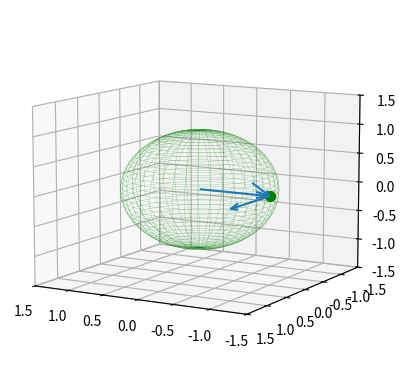
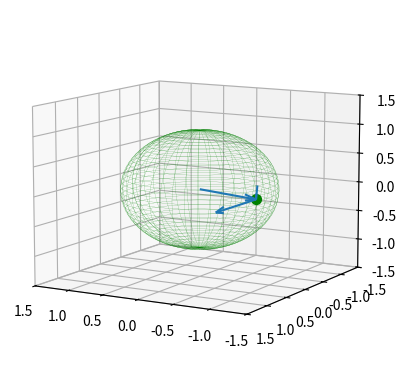
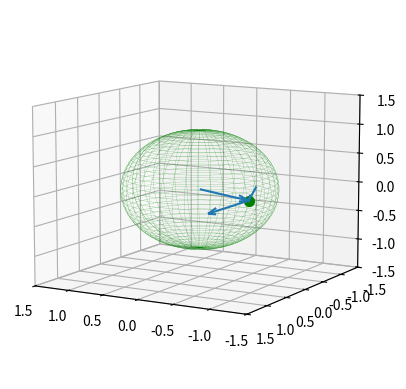
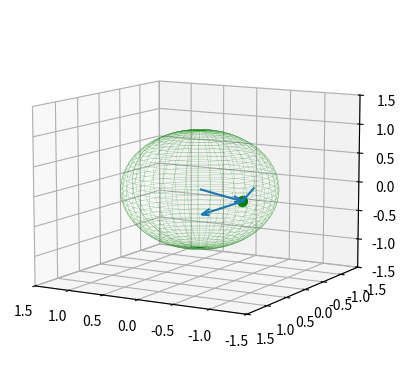
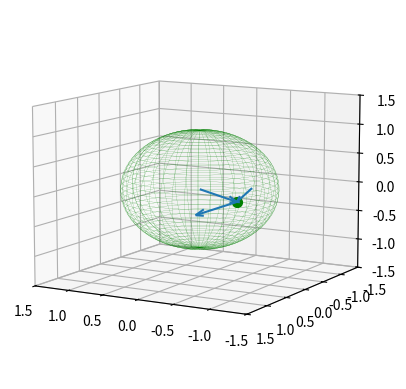
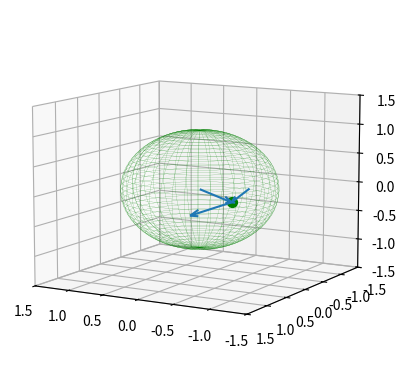
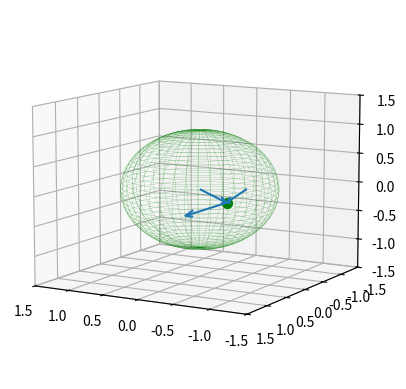
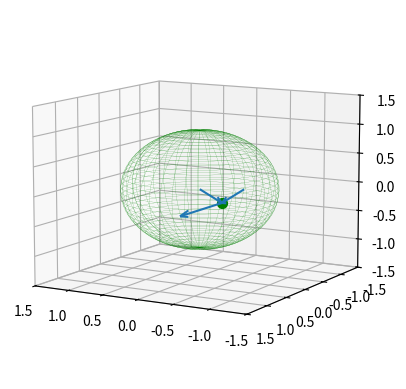
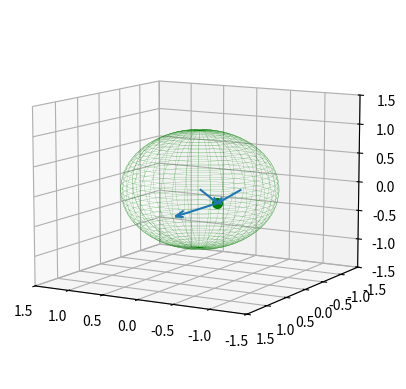
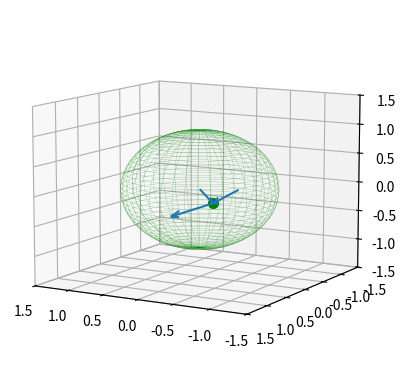
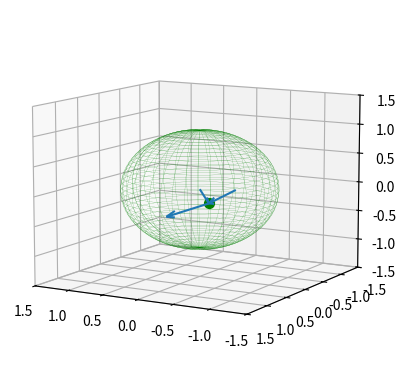
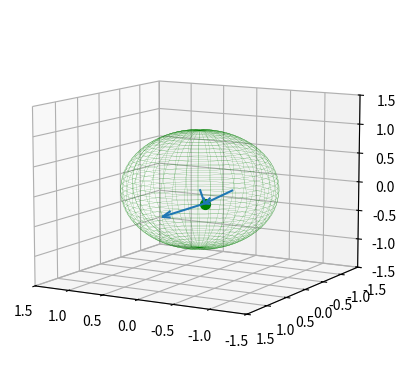
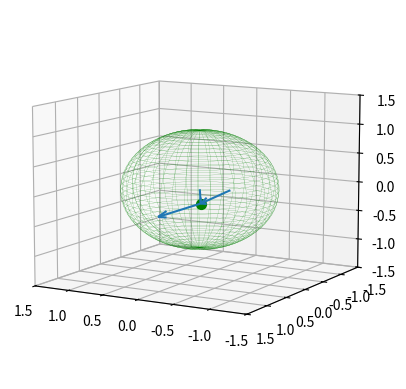
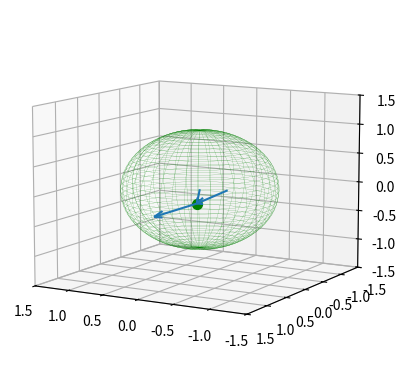
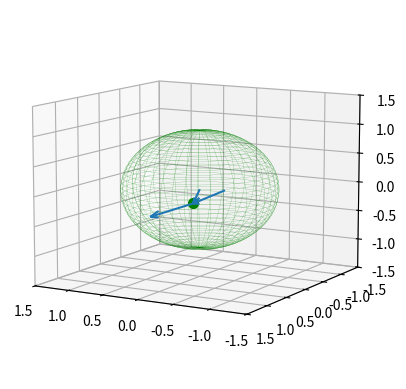
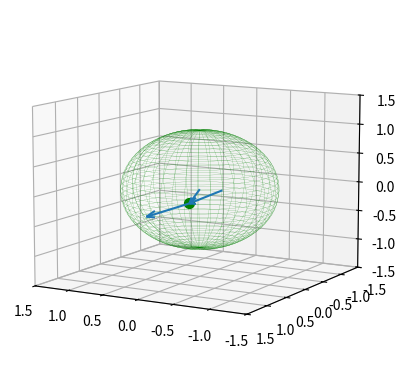

The script that saved these images, in order:
# -*- coding: utf-8 -*-
"""
Created on Mon Jan  4 16:19:29 2021

[redacted]
"""

import numpy as np
from mpl_toolkits.mplot3d import Axes3D
import matplotlib.pyplot as plt
import scipy.integrate as integrate
import scipy.special as special


def BeadRayTrace(n1,n2,x,plot = False ):
    
    a_0 = np.array( [x[0], np.sqrt( 1 - x[0]**2 - x[1]**2), x[1]] )
    r_0 = np.array( [0, 0, 0] )
    
    a = np.array( [0, 1, 0] )
    r = np.array( [x[0], np.sqrt( 1 - x[0]**2 - x[1]**2), x[1]] )
    
    theta2 = np.arccos( np.dot(a,r) )
    theta1 = np.arcsin( n2 / n1 * np.sin( theta2 ) )
    gamma = theta2 - theta1 
    
    beta = ( np.cos( theta1 ) -  np.cos( gamma ) * np.cos( theta2 ) ) / ( 1 - np.cos( theta2 )**2 )
    alpha = np.cos( gamma ) - beta * np.cos( theta2 )
    
    b = alpha * a + beta * r
    b_0 =  r - b 

    
    if plot == True:
        X = np.array( [a_0[0],b_0[0],r_0[0]])
        Y = np.array( [a_0[1],b_0[1],r_0[1]])
        Z = np.array( [a_0[2],b_0[2],r_0[2]])
        
        U = np.array( [a[0],b[0],r[0]])
        V = np.array( [a[1],b[1],r[1]])
        W = np.array( [a[2],b[2],r[2]])
        
        
        
        fig = plt.figure()
        ax = fig.add_subplot(111, projection='3d')
        ax.quiver(X, Y, Z, U, V, W, length=1, normalize=True,arrow_length_ratio=0.2)
        
        ax.set_xlim([-1.5, 1.5])
        ax.set_ylim([-1.5, 1.5])
        ax.set_zlim([-1.5, 1.5])
        ax.view_init(10, 120)
        
        ax.scatter(a_0[0], a_0[1], a_0[2], color="g", s=50)
        
        # draw sphere
        u, v = np.mgrid[0:2*np.pi:80j, 0:np.pi:80j]
        x = np.cos(u)*np.sin(v)
        y = np.sin(u)*np.sin(v)
        z = np.cos(v)
        ax.plot_wireframe(x, y, z, color="g",linewidth = 0.1)
        
        
        ax.grid(True)
        
        plt.savefig('C:\\Users\\<user>\\Desktop\\PHD\\RayTracing\\Ooptical_Path.png', dpi=300)
        return a_0,a,b_0,b,r_0,r
    else:
        print('no plot has been saved')
    
    return a_0,a,b_0,b,r_0,r

def LineSphereIntersection( a_0 , b_0 , Sc = [0,0,0], R =1 ):
    '''
    pass the two points that identify the line
    
    '''
    x1 = a_0[0]
    y1 = a_0[1]
    z1 = a_0[2]
    
    x2 = b_0[0]
    y2 = b_0[1]
    z2 = b_0[2]
    
    xc = Sc[0]
    yc = Sc[1]
    zc = Sc[2]
    
    alpha = (x2 - x1)**2 + (y2 - y1)**2 + (z2 - z1)**2
    beta = - 2 * ((x2 - x1) * (xc - x1) + (y2 - y1) * (yc - y1) + (zc - z1) * (z2 - z1))
    gamma = (xc - x1)**2 + (yc - y1)**2 + (zc - z1)**2 - R**2
    
    t1 = ( - beta + np.sqrt( beta**2 - 4 * alpha * gamma ) ) / ( 2 * alpha )
    t2 = ( - beta - np.sqrt( beta**2 - 4 * alpha * gamma ) ) / ( 2 * alpha )
    
    if t1 > t2:
        tmax = t1
        t0 = t2
    else:
        tmax = t2
        t0 = t1
    
    return t0,tmax

def IntensityProfile( n1 , n2, x , beam_waist , plot = False):
    
    A = np.array( [-1 , 0 , 0] )
    l = np.array( [1 , 0 , 0] )
    p = np.array( [0 , 0 , -1] )
    
    df = 2
    sigma = beam_waist
    
    a_0,a,b_0,b,r_0,r = BeadRayTrace(n1, n2, [x[0],x[1]] ,plot)
    
    theta_scattering = np.arccos( np.dot(l,b) )
    q_scattering = 4 * np.pi * n1 * np.sin( theta_scattering / 2 )
    phi_angle = np.arccos( np.dot(p,b) )
    
    Form_factor = 1 / (q_scattering)**df
    
    t0,tmax = LineSphereIntersection(a_0, b_0)
    
    func = lambda t:  1 / ( sigma *np.sqrt( 2 * np.pi ) ) * np.exp(- np.linalg.norm(np.cross( (a_0 - t * b - A),l )) **2 / sigma**2) * np.sin( phi_angle )**2 
    I = integrate.quad(func , t0, tmax)
    
    return I[0],theta_scattering

########## CHECK AT Z = 0 ###########
line = np.linspace(-1,1,50)
point = []


for j in range(len(line)):
    I,theta_scattering = IntensityProfile(n1 = 1.33, n2 = 1, x = [line[j],0], beam_waist=0.2,plot=True)
    point.append(np.array([line[j],0,I,theta_scattering*180/np.pi]))
    

x_=[]
z_=[]
Intesity_=[]
theta_s_=[]

for i in range(len(point)):
    x_.append(point[i][0])
    z_.append(point[i][1])
    Intesity_.append(point[i][2])
    theta_s_.append(point[i][3])

plt.figure()
plt.plot(x_,Intesity_,'o')
plt.xlabel("x")
plt.ylabel("scattering angle [grad]")
plt.legend(loc='upper left')
plt.savefig('C:\\Users\\<user>\\Desktop\\PHD\\Intesity_plot_.png', dpi=300)

plt.figure()
plt.plot(x_,theta_s_,'o')
plt.xlabel("x")
plt.ylabel("Intensity")
plt.legend(loc='upper left')
plt.savefig('C:\\Users\\<user>\\Desktop\\PHD\\theta_plot_.png', dpi=300)

########## COMPLETE PROGRAM ###########
'''
raw = np.linspace(-1,1,50)
columns = np.linspace(-1,1,50)
points = []

for i in range(len(columns)):
    for j in range(len(raw)):
        I,theta_scattering = IntensityProfile(n1 = 1.36, n2 = 1, x = [raw[j],columns[i]], beam_waist=0.2)
        points.append(np.array([raw[j],columns[i],I,theta_scattering*180/np.pi]))
    

x=[]
z=[]
Intesity=[]
theta_s=[]

for i in range(len(points)):
    x.append(points[i][0])
    z.append(points[i][1])
    Intesity.append(points[i][2])
    theta_s.append(points[i][3])

plt.figure()
plt.scatter(x, z, c=Intesity)
plt.xlabel("x")
plt.ylabel("z")
plt.legend(loc='upper left')
theta = np.linspace(0, 2 * np.pi ,1000)
plt.plot( np.cos(theta),  np.sin(theta))
clb = plt.colorbar()
clb.set_label('Intensity', labelpad=10, rotation=270)
plt.axes().set_aspect('equal', 'datalim')
plt.savefig('C:\\Users\\<user>\\Desktop\\PHD\\Intesity_plot.png', dpi=300)

plt.figure()
plt.scatter(x, z, c=theta_s)
plt.xlabel("x")
plt.ylabel("z")
plt.legend(loc='upper left')
theta = np.linspace(0, 2 * np.pi ,1000)
plt.plot( np.cos(theta),  np.sin(theta))
clb = plt.colorbar()
clb.set_label('Scattering angle ', labelpad=10, rotation=270)
plt.axes().set_aspect('equal', 'datalim')
plt.savefig('C:\\Users\\<user>\\Desktop\\PHD\\scattang_plot.png', dpi=300)
'''